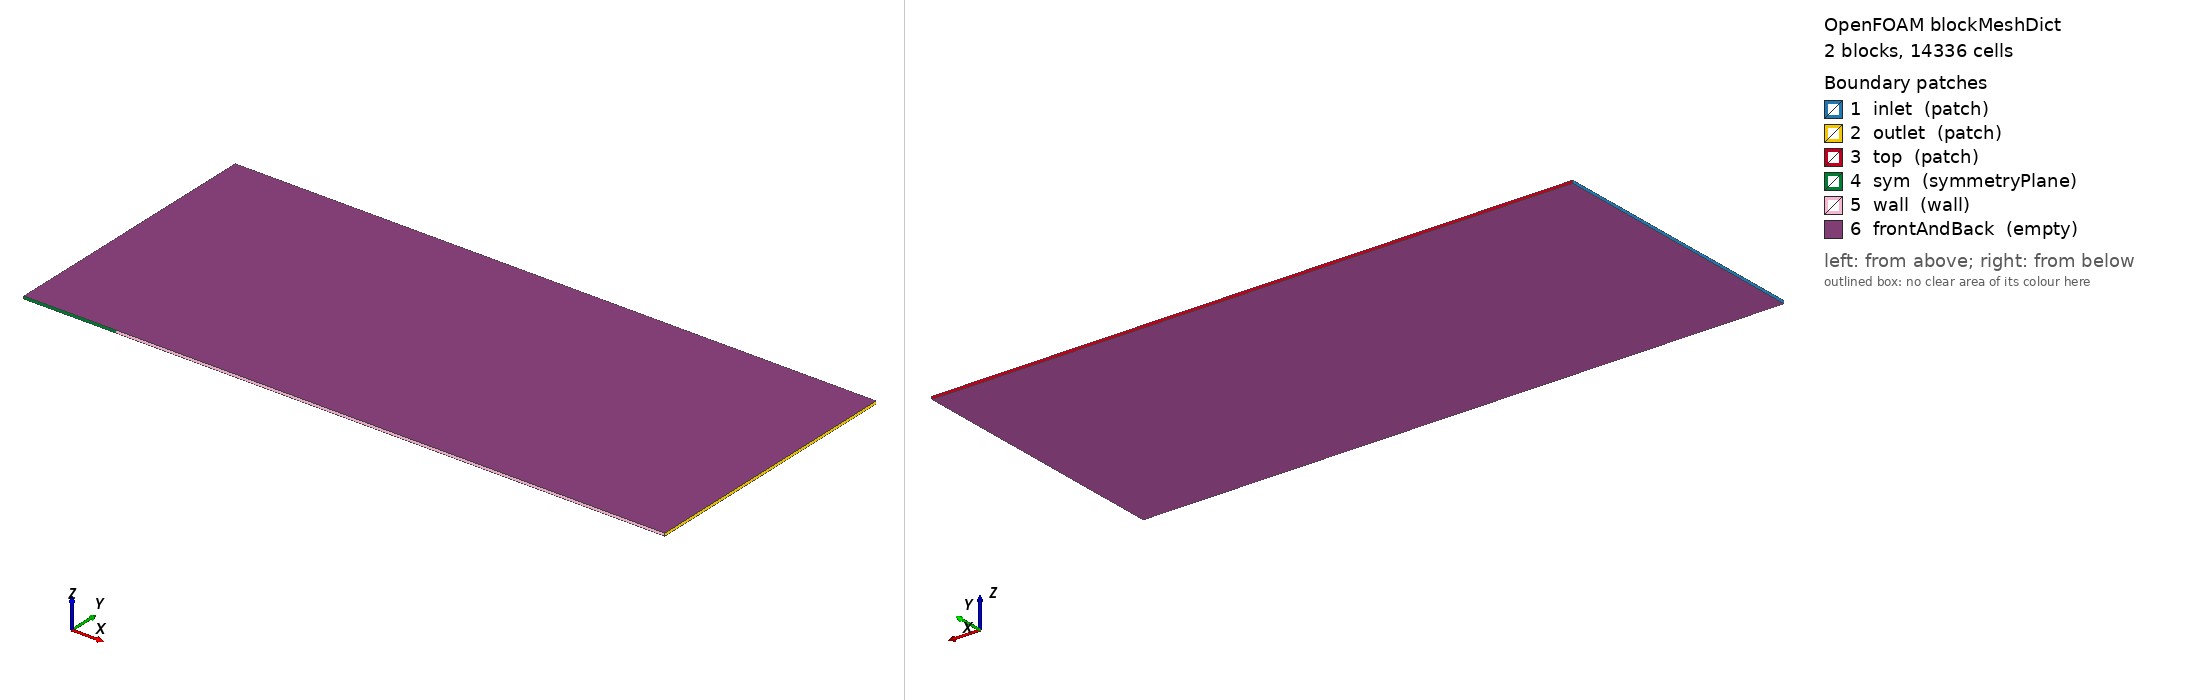

OpenFOAM case: the mesh blockMesh builds from blockMeshDict, 2 block(s), 14336 cells. Boundary patches (legend numbers): 1 inlet (patch), 2 outlet (patch), 3 top (patch), 4 sym (symmetryPlane), 5 wall (wall), 6 frontAndBack (empty). Left view from above one corner, right view from below the opposite corner. Boundary conditions: 1 field file(s) under 0/ or 0.orig/; 6 of 6 drawn patches have an entry in a shipped field file.

=== system/blockMeshDict ===
FoamFile
{
    version     2.0;
    format      ascii;
    class       dictionary;
    object      blockMeshDict;
}
// generated by scripts/i4_cases.py — do not edit by hand
convertToMeters 1;
vertices
(
    (-0.333333333333 0 -0.005)
    (0 0 -0.005)
    (2 0 -0.005)
    (-0.333333333333 1 -0.005)
    (0 1 -0.005)
    (2 1 -0.005)
    (-0.333333333333 0 0.005)
    (0 0 0.005)
    (2 0 0.005)
    (-0.333333333333 1 0.005)
    (0 1 0.005)
    (2 1 0.005)
);
blocks
(
    hex (0 1 4 3 6 7 10 9) (24 112 1) simpleGrading (0.1220025881 13707.20993 1)
    hex (1 2 5 4 7 8 11 10) (104 112 1) simpleGrading (13.42477512 13707.20993 1)
);
edges ();
boundary
(
    inlet { type patch; faces ((3 0 6 9)); }
    outlet { type patch; faces ((2 5 11 8)); }
    top { type patch; faces ((4 3 9 10) (5 4 10 11)); }
    sym { type symmetryPlane; faces ((0 1 7 6)); }
    wall { type wall; faces ((1 2 8 7)); }
    frontAndBack { type empty; faces ((0 3 4 1) (1 4 5 2) (6 7 10 9) (7 8 11 10)); }
);
mergePatchPairs ();


=== 0.orig/p ===
FoamFile
{
    version     2.0;
    format      ascii;
    class       volScalarField;
    object      p;
}
// generated by scripts/i4_cases.py — do not edit by hand
dimensions [1 -1 -2 0 0 0 0];
internalField uniform 13734.56397;
boundaryField
{
    inlet
    {
        type characteristicFarfieldPressure; U (1736.119713 0 0); p 13734.56397; T 300; value uniform 13734.56397;
    }
    top
    {
        type characteristicFarfieldPressure; U (1736.119713 0 0); p 13734.56397; T 300; value uniform 13734.56397;
    }
    outlet
    {
        type zeroGradient;
    }
    sym
    {
        type symmetryPlane;
    }
    wall
    {
        type characteristicWallPressure; value uniform 13734.56397;
    }
    frontAndBack { type empty; }
}
